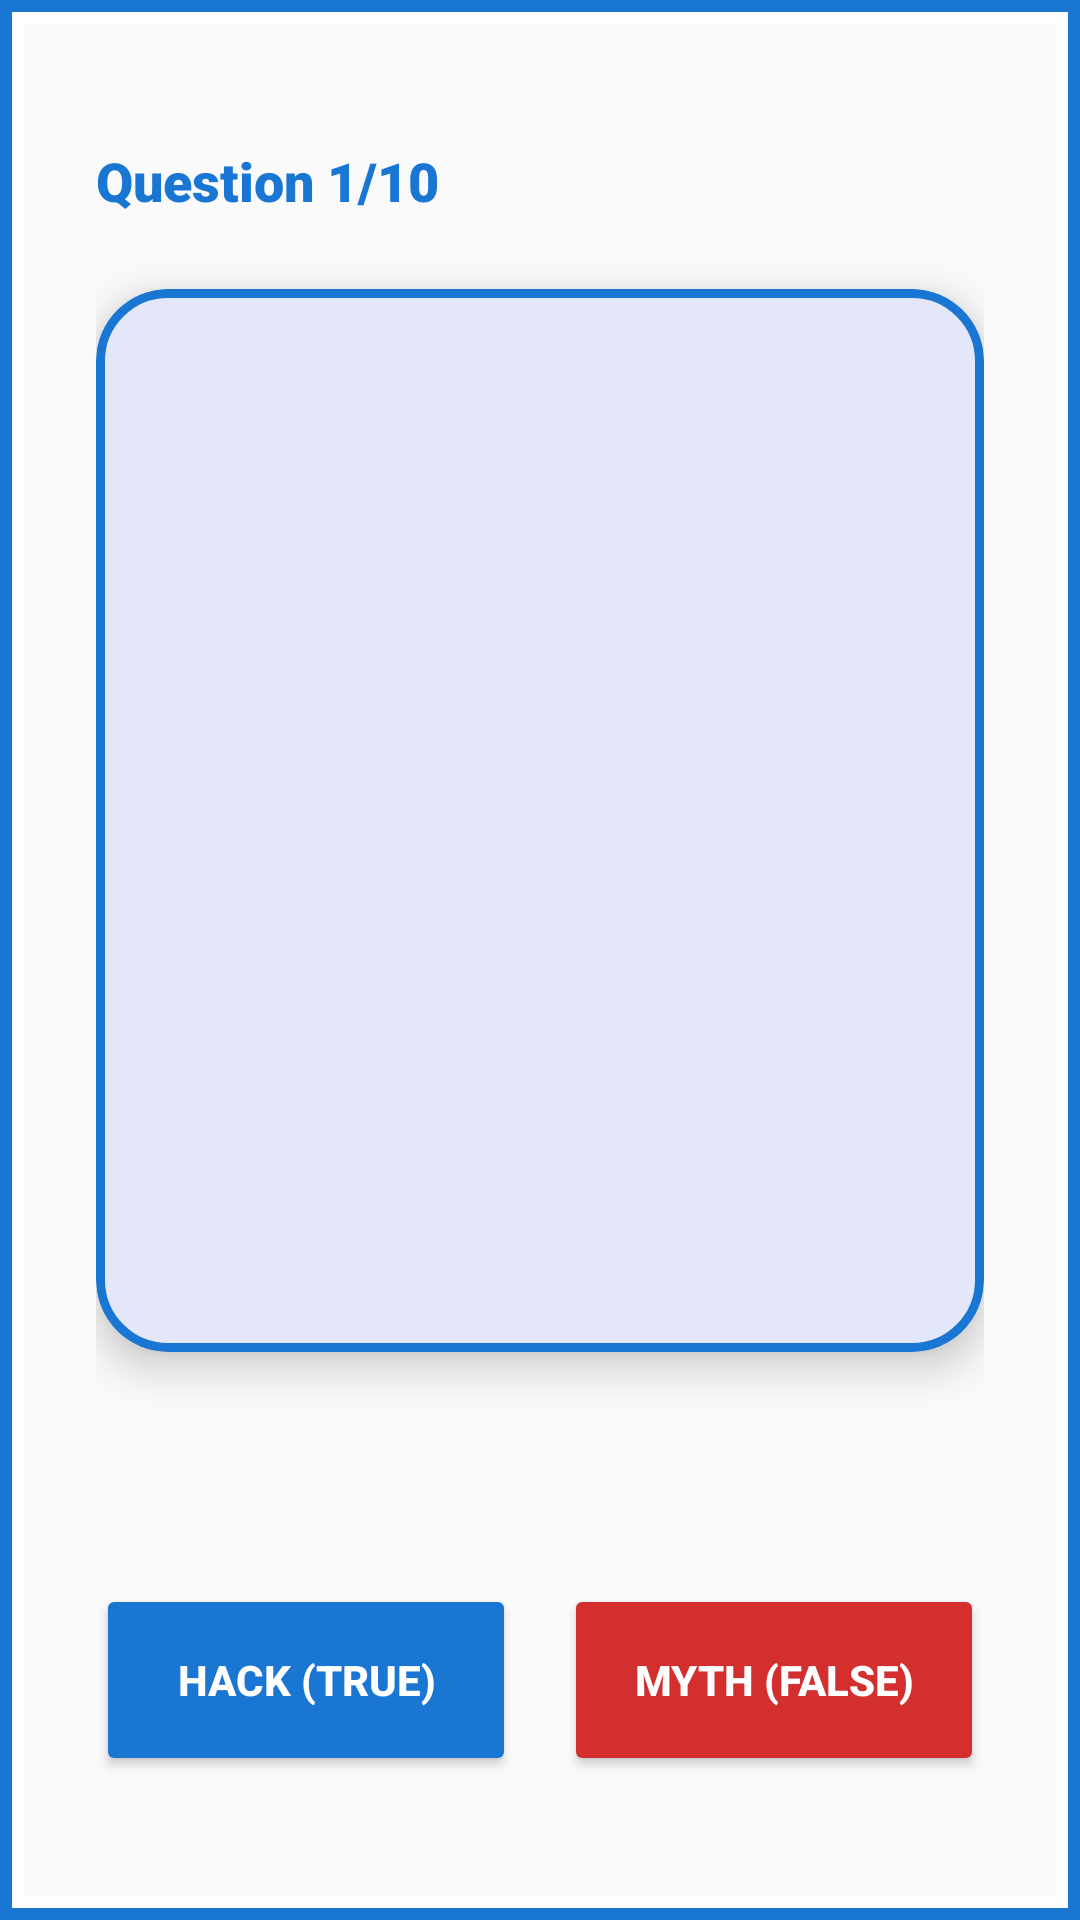

Reconstruct the res/layout file that produces this screen, plus the resources it refers to.
<!-- AndroidManifest.xml: application theme Theme.IMADAsignment2 -->
<!-- res/layout/activity_question.xml -->
<?xml version="1.0" encoding="utf-8"?>
<androidx.constraintlayout.widget.ConstraintLayout xmlns:android="http://schemas.android.com/apk/res/android"
    xmlns:app="http://schemas.android.com/apk/res-auto"
    xmlns:tools="http://schemas.android.com/tools"
    android:layout_width="match_parent"
    android:layout_height="match_parent"
    android:background="@drawable/decorative_border"
    android:padding="32dp"
    tools:context=".QuestionActivity">

    <TextView
        android:id="@+id/tvQuestionProgress"
        android:layout_width="wrap_content"
        android:layout_height="wrap_content"
        android:layout_marginTop="16dp"
        android:text="Question 1/10"
        android:textColor="@color/theme_blue"
        android:textSize="18sp"
        android:textStyle="bold"
        android:fontFamily="sans-serif-black"
        app:layout_constraintStart_toStartOf="parent"
        app:layout_constraintTop_toTopOf="parent" />

    <com.google.android.material.card.MaterialCardView
        android:id="@+id/cardQuestion"
        android:layout_width="0dp"
        android:layout_height="0dp"
        android:layout_marginTop="24dp"
        android:layout_marginBottom="24dp"
        app:cardCornerRadius="24dp"
        app:cardElevation="8dp"
        app:strokeColor="@color/theme_blue"
        app:strokeWidth="3dp"
        app:layout_constraintBottom_toTopOf="@+id/tvFeedback"
        app:layout_constraintEnd_toEndOf="parent"
        app:layout_constraintStart_toStartOf="parent"
        app:layout_constraintTop_toBottomOf="@+id/tvQuestionProgress">

        <TextView
            android:id="@+id/tvQuestionText"
            android:layout_width="match_parent"
            android:layout_height="match_parent"
            android:gravity="center"
            android:padding="32dp"
            android:textColor="@color/text_dark"
            android:textSize="22sp"
            android:textStyle="bold"
            android:fontFamily="sans-serif-medium" />
    </com.google.android.material.card.MaterialCardView>

    <TextView
        android:id="@+id/tvFeedback"
        android:layout_width="0dp"
        android:layout_height="wrap_content"
        android:layout_marginBottom="24dp"
        android:gravity="center"
        android:textColor="@color/theme_green"
        android:textSize="22sp"
        android:textStyle="bold"
        android:fontFamily="sans-serif-black"
        android:visibility="invisible"
        app:layout_constraintBottom_toTopOf="@+id/llButtons"
        app:layout_constraintEnd_toEndOf="parent"
        app:layout_constraintStart_toStartOf="parent" />

    <LinearLayout
        android:id="@+id/llButtons"
        android:layout_width="0dp"
        android:layout_height="wrap_content"
        android:layout_marginBottom="16dp"
        android:orientation="horizontal"
        app:layout_constraintBottom_toTopOf="@+id/btnNext"
        app:layout_constraintEnd_toEndOf="parent"
        app:layout_constraintStart_toStartOf="parent">

        <Button
            android:id="@+id/btnHack"
            android:layout_width="0dp"
            android:layout_height="64dp"
            android:layout_marginEnd="8dp"
            android:layout_weight="1"
            android:backgroundTint="@color/theme_blue"
            android:text="@string/btn_hack"
            android:textColor="@color/white"
            android:textStyle="bold"
            app:cornerRadius="12dp" />

        <Button
            android:id="@+id/btnMyth"
            android:layout_width="0dp"
            android:layout_height="64dp"
            android:layout_marginStart="8dp"
            android:layout_weight="1"
            android:backgroundTint="@color/theme_red"
            android:text="@string/btn_myth"
            android:textColor="@color/white"
            android:textStyle="bold"
            app:cornerRadius="12dp" />
    </LinearLayout>

    <Button
        android:id="@+id/btnNext"
        style="@style/Widget.MaterialComponents.Button.TextButton"
        android:layout_width="wrap_content"
        android:layout_height="wrap_content"
        android:layout_marginBottom="16dp"
        android:text="@string/btn_next"
        android:textColor="@color/theme_blue"
        android:textSize="18sp"
        android:textStyle="bold"
        android:visibility="gone"
        app:layout_constraintBottom_toBottomOf="parent"
        app:layout_constraintEnd_toEndOf="parent" />

</androidx.constraintlayout.widget.ConstraintLayout>
<!-- resources referenced by this layout -->
<resources>
  <color name="text_dark">#000000</color>
  <color name="theme_blue">#1976D2</color>
  <color name="theme_green">#388E3C</color>
  <color name="theme_red">#D32F2F</color>
  <color name="white">#FFFFFF</color>
  <!-- drawable decorative_border (drawable) -->
  <?xml version="1.0" encoding="utf-8"?>
  <layer-list xmlns:android="http://schemas.android.com/apk/res/android">
      
      <item>
          <shape android:shape="rectangle">
              <solid android:color="@color/theme_blue" />
          </shape>
      </item>
  
      
      <item android:bottom="4dp" android:left="4dp" android:right="4dp" android:top="4dp">
          <shape android:shape="rectangle">
              <solid android:color="@color/white" />
          </shape>
      </item>
  
      
      <item android:bottom="8dp" android:left="8dp" android:right="8dp" android:top="8dp">
          <shape android:shape="rectangle">
              <solid android:color="@color/background_light" />
          </shape>
      </item>
  </layer-list>
  <string name="btn_hack">Hack (True)</string>
  <string name="btn_myth">Myth (False)</string>
  <string name="btn_next">Next</string>
  <style name="Theme.IMADAsignment2" parent="Base.Theme.IMADAsignment2" />
  <color name="background_light">#FAFAFA</color>
  <style name="Base.Theme.IMADAsignment2" parent="Theme.Material3.DayNight.NoActionBar">
          
          <item name="colorPrimary">@color/theme_blue</item>
          <item name="colorOnPrimary">@color/white</item>
  
          
          <item name="colorSecondary">@color/theme_green</item>
          <item name="colorOnSecondary">@color/white</item>
  
          
          <item name="android:statusBarColor">@color/theme_blue</item>
  
          
          <item name="android:windowBackground">@color/background_light</item>
  
          
          <item name="android:fontFamily">sans-serif-medium</item>
      </style>
</resources>
